Run: headless pygame with SDL's dummy video driver; simulated clock (each Clock.tick advances the game by its frame time, no real sleeping); random seed 0; keys injected as events and as key.get_pressed() state; no mouse input.
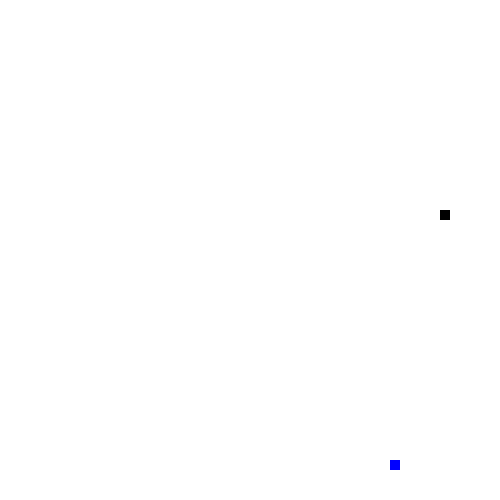
Frame 1 of 4 · flips 1–60 · no input
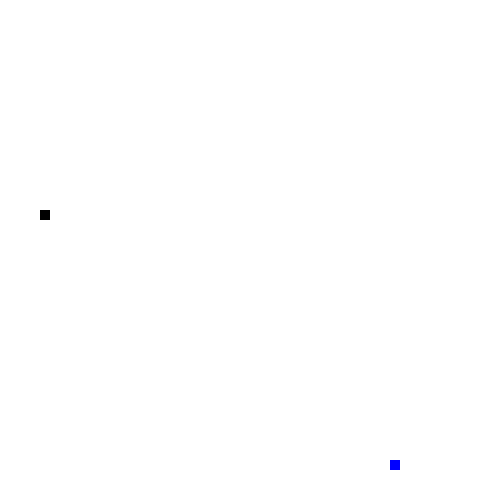
Frame 2 of 4 · flips 61–180 · tapped SPACE, RETURN · held RIGHT (→), D
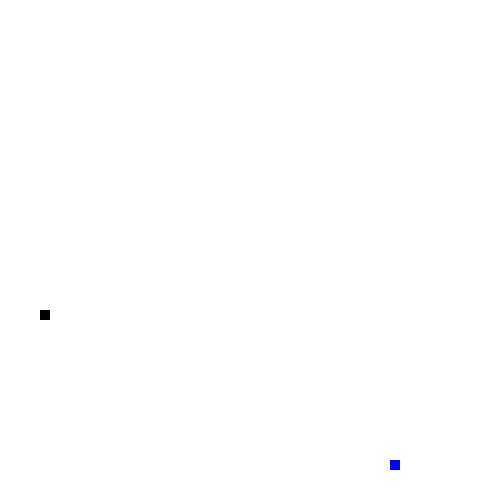
Frame 3 of 4 · flips 181–300 · held DOWN (↓), S
Frame 4 of 4 · flips 301–420 · held LEFT (←), A, UP (↑), W · screen same as frame 2, image omitted

The pygame program that drew these frames:

import pygame
import random
pygame.init()
w=pygame.display.set_mode((500,500))
w.fill((255,255,255))
#Game Variables
game=True
x=int(round(random.randint(10,480)/10)*10)
y=int(round(random.randint(10,480)/10)*10)
x_apply=0
y_apply=0
time=pygame.time.Clock()
apple_x=int(round(random.randint(0,490)/10.0)*10.0)
apple_y=int(round(random.randint(0,490)/10.0)*10.0)
player=pygame.Rect(x,y,10,10)

#Draw Snake Function
def draw_snake(snake_list):
    for XnY in snake_list:
        player=pygame.Rect(XnY[0],XnY[1],10,10)
        pygame.draw.rect(w,(0,0,0),player)
    pygame.display.flip() 
    
snake_L=[]
length_s=1

#def snake_list()
while game:
    #Two main sprites, apple and snake
    apple=pygame.Rect(apple_x,apple_y,10,10)
    player=pygame.Rect(x,y,10,10)
    for event in pygame.event.get():
        if event.type==pygame.QUIT:
            game=False
        if event.type==pygame.KEYDOWN:
            if event.key==pygame.K_RIGHT:
                if length_s>1:
                    if x_apply==0:
                        x_apply=10
                        y_apply=0
                else:
                    x_apply=10
                    y_apply=0
            elif event.key==pygame.K_LEFT:
                if length_s>1:
                    if x_apply==0:
                        x_apply=-10
                        y_apply=0
                else:
                    x_apply=-10
                    y_apply=0
            elif event.key==pygame.K_UP:
                if length_s>1:
                    if y_apply==0:
                        y_apply=-10
                        x_apply=0
                else:
                    y_apply=-10
                    x_apply=0
            elif event.key==pygame.K_DOWN:
                if length_s>1:
                    if y_apply==0:
                        y_apply=10
                        x_apply=0
                else:
                    y_apply=10
                    x_apply=0
    
    
    x+=x_apply
    y+=y_apply
    pygame.draw.rect(w,(0,0,255),apple)
    #Add snake position to the snake variable.
    snake_Head=[]
    snake_Head.append(x)
    snake_Head.append(y)
    snake_L.append(snake_Head)
    
    #Draw snake
    if len(snake_L) > length_s:
        del snake_L[0]
        
    draw_snake(snake_L)
    #Self collide
    if snake_L[0] in snake_L[1:-1]:
        print("GameOver")
        game=False
    if apple_x==x and apple_y==y:
        #Add 1 to the length after eating an apple
        apple_x=int(round(random.randint(0,490)/10.0)*10.0)
        apple_y=int(round(random.randint(0,490)/10.0)*10.0)
        length_s+=1
    #Out of bond.
    if x>500:
        x-=500
    elif x<0:
        x+=500
    elif y>500:
        y-=500
    elif y<0:
        y+=500
    pygame.display.flip()
    w.fill((255,255,255))
    time.tick(15)
